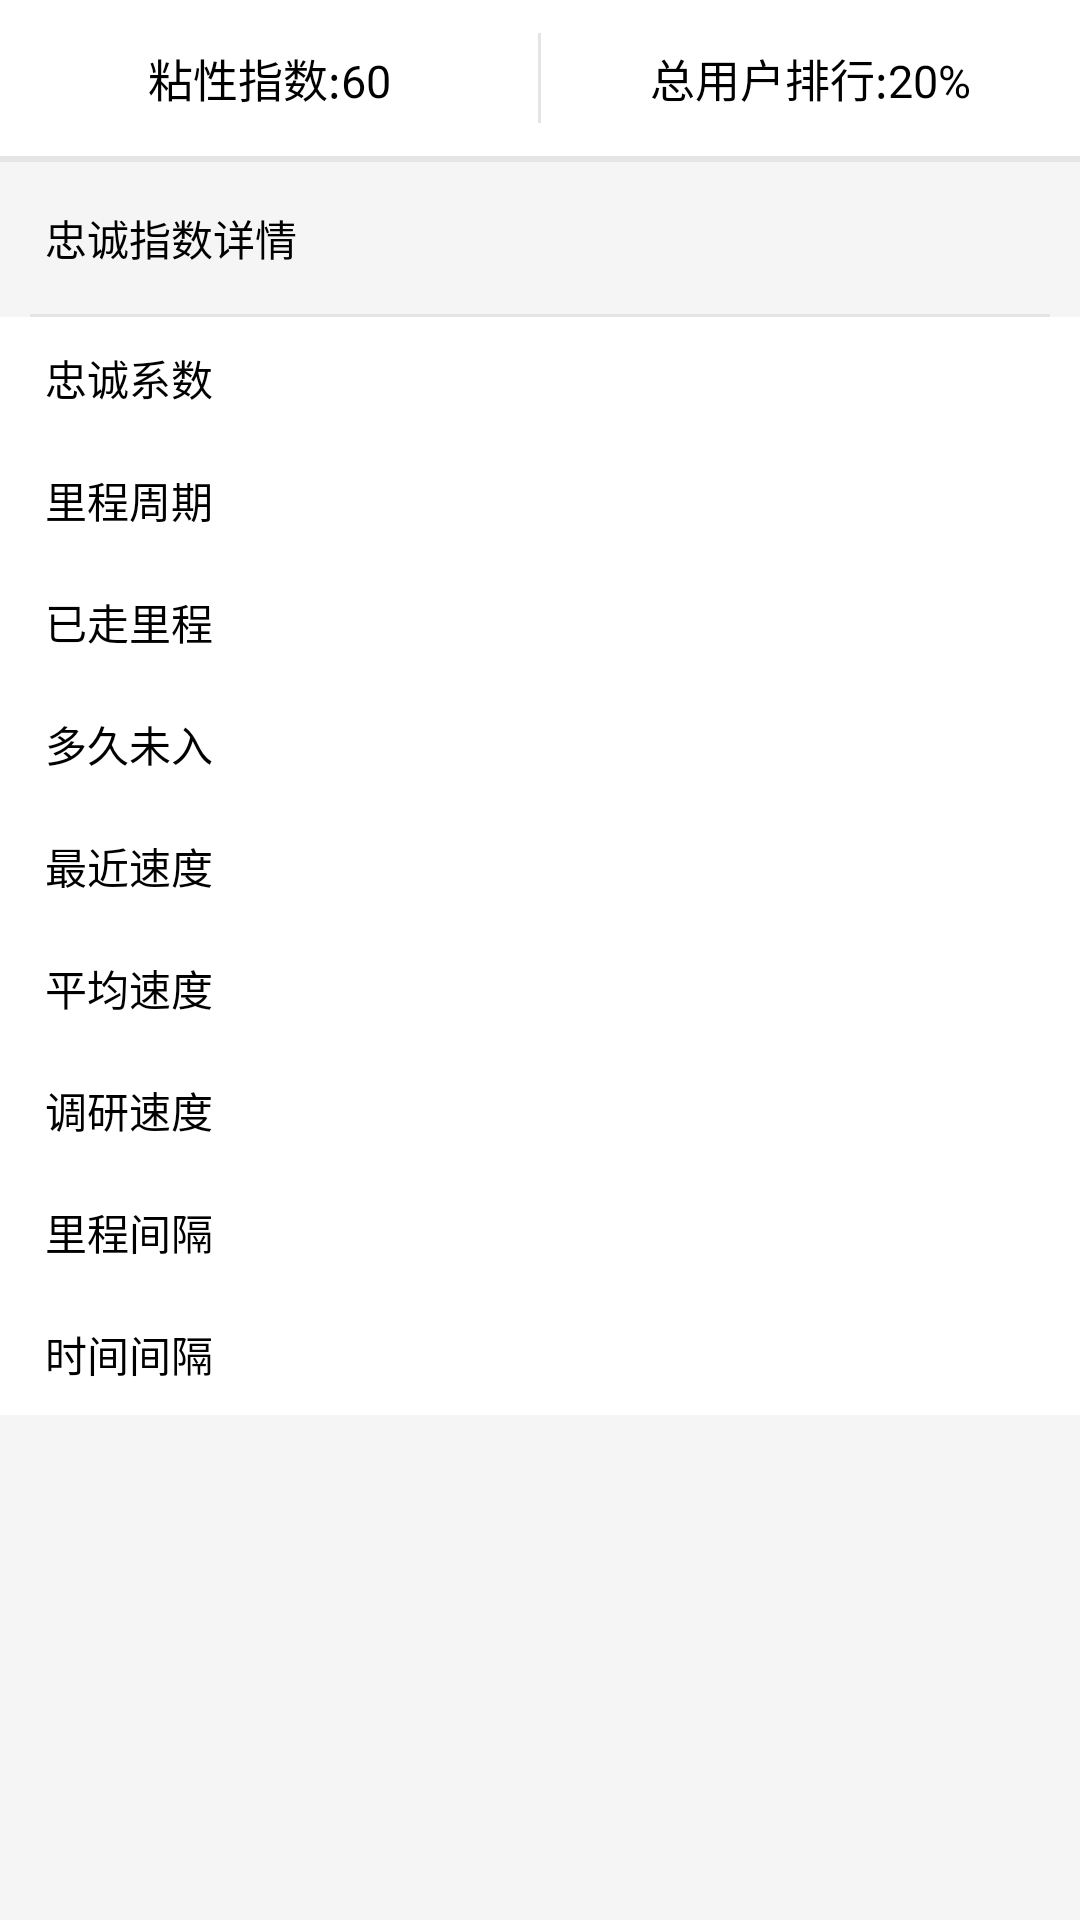

Android layout source for this screen:
<!-- AndroidManifest.xml: application theme AppTheme.Launcher -->
<!-- res/layout/activity_client_loyalty.xml -->
<?xml version="1.0" encoding="utf-8"?>
<LinearLayout xmlns:android="http://schemas.android.com/apk/res/android"
    xmlns:app="http://schemas.android.com/apk/res-auto"
    xmlns:tools="http://schemas.android.com/tools"
    android:layout_width="match_parent"
    android:layout_height="match_parent"
    android:background="@color/bg_color"
    android:orientation="vertical"
    tools:context="com.wdl.jwdl.activity.clientmsg.ClientValueActivity">

    <include layout="@layout/activity_commonclient_top" />

    <LinearLayout
        android:id="@+id/client_value_ll"
        android:layout_width="match_parent"
        android:layout_height="wrap_content"
        android:orientation="vertical">

        <View
            android:layout_width="match_parent"
            android:layout_height="1dp"
            android:background="@color/line_color" />

        <TextView
            android:layout_width="match_parent"
            android:layout_height="wrap_content"
            android:gravity="center|left"
            android:paddingBottom="15dp"
            android:paddingLeft="15dp"
            android:paddingTop="15dp"
            android:text="忠诚指数详情"
            android:textColor="@color/client_tv_color" />

        <View
            android:layout_width="match_parent"
            android:layout_height="1dp"
            android:layout_marginLeft="10dp"
            android:layout_marginRight="10dp"
            android:background="@color/line_color" />

        <LinearLayout
            android:layout_width="match_parent"
            android:layout_height="wrap_content"
            android:background="@color/white"
            android:orientation="vertical">


            <LinearLayout
                android:layout_width="match_parent"
                android:layout_height="wrap_content"
                android:orientation="horizontal"
                android:paddingBottom="10dp"
                android:paddingLeft="15dp"
                android:paddingRight="15dp"
                android:paddingTop="10dp">

                <TextView
                    android:layout_width="0dp"
                    android:layout_height="wrap_content"
                    android:layout_weight="1"
                    android:gravity="center|left"
                    android:text="忠诚系数"
                    android:textColor="@color/client_tv_color" />

                <TextView
                    android:id="@+id/loyalty_zcxs_msg"
                    android:layout_width="wrap_content"
                    android:layout_height="wrap_content"
                    android:textColor="@color/client_tv_color"
                    tools:text="1.1" />
            </LinearLayout>

            <LinearLayout
                android:layout_width="match_parent"
                android:layout_height="wrap_content"
                android:orientation="horizontal"
                android:paddingBottom="10dp"
                android:paddingLeft="15dp"
                android:paddingRight="15dp"
                android:paddingTop="10dp">

                <TextView
                    android:layout_width="0dp"
                    android:layout_height="wrap_content"
                    android:layout_weight="1"
                    android:gravity="center|left"
                    android:text="里程周期"
                    android:textColor="@color/client_tv_color" />

                <TextView
                    android:id="@+id/loyalty_lczq_msg"
                    android:layout_width="wrap_content"
                    android:layout_height="wrap_content"
                    android:textColor="@color/client_tv_color"
                    tools:text="里程周期" />
            </LinearLayout>

            <LinearLayout
                android:layout_width="match_parent"
                android:layout_height="wrap_content"
                android:orientation="horizontal"
                android:paddingBottom="10dp"
                android:paddingLeft="15dp"
                android:paddingRight="15dp"
                android:paddingTop="10dp">

                <TextView
                    android:layout_width="0dp"
                    android:layout_height="wrap_content"
                    android:layout_weight="1"
                    android:gravity="center|left"
                    android:text="已走里程"
                    android:textColor="@color/client_tv_color" />

                <TextView
                    android:id="@+id/loyalty_yzlc_msg"
                    android:layout_width="wrap_content"
                    android:layout_height="wrap_content"
                    android:textColor="@color/client_tv_color"
                    tools:text="已走里程" />
            </LinearLayout>

            <LinearLayout
                android:layout_width="match_parent"
                android:layout_height="wrap_content"
                android:orientation="horizontal"
                android:paddingBottom="10dp"
                android:paddingLeft="15dp"
                android:paddingRight="15dp"
                android:paddingTop="10dp">

                <TextView
                    android:layout_width="0dp"
                    android:layout_height="wrap_content"
                    android:layout_weight="1"
                    android:gravity="center|left"
                    android:text="多久未入"
                    android:textColor="@color/client_tv_color" />

                <TextView
                    android:id="@+id/loyalty_djwr_msg"
                    android:layout_width="wrap_content"
                    android:layout_height="wrap_content"
                    android:textColor="@color/client_tv_color"
                    tools:text="3.5个月" />
            </LinearLayout>

            <LinearLayout
                android:layout_width="match_parent"
                android:layout_height="wrap_content"
                android:orientation="horizontal"
                android:paddingBottom="10dp"
                android:paddingLeft="15dp"
                android:paddingRight="15dp"
                android:paddingTop="10dp">

                <TextView
                    android:layout_width="0dp"
                    android:layout_height="wrap_content"
                    android:layout_weight="1"
                    android:gravity="center|left"
                    android:text="最近速度"
                    android:textColor="@color/client_tv_color" />

                <TextView
                    android:id="@+id/loyalty_zjsd_msg"
                    android:layout_width="wrap_content"
                    android:layout_height="wrap_content"
                    android:textColor="@color/client_tv_color"
                    tools:text="56公里/日" />
            </LinearLayout>

            <LinearLayout
                android:layout_width="match_parent"
                android:layout_height="wrap_content"
                android:orientation="horizontal"
                android:paddingBottom="10dp"
                android:paddingLeft="15dp"
                android:paddingRight="15dp"
                android:paddingTop="10dp">

                <TextView
                    android:layout_width="0dp"
                    android:layout_height="wrap_content"
                    android:layout_weight="1"
                    android:gravity="center|left"
                    android:text="平均速度"
                    android:textColor="@color/client_tv_color" />

                <TextView
                    android:id="@+id/loyalty_pjsd_msg"
                    android:layout_width="wrap_content"
                    android:layout_height="wrap_content"
                    android:textColor="@color/client_tv_color"
                    tools:text="45公里/日" />
            </LinearLayout>


            <LinearLayout
                android:layout_width="match_parent"
                android:layout_height="wrap_content"
                android:orientation="horizontal"
                android:paddingBottom="10dp"
                android:paddingLeft="15dp"
                android:paddingRight="15dp"
                android:paddingTop="10dp">

                <TextView
                    android:layout_width="0dp"
                    android:layout_height="wrap_content"
                    android:layout_weight="1"
                    android:gravity="center|left"
                    android:text="调研速度"
                    android:textColor="@color/client_tv_color" />

                <TextView
                    android:id="@+id/loyalty_dysd_msg"
                    android:layout_width="wrap_content"
                    android:layout_height="wrap_content"
                    android:textColor="@color/client_tv_color"
                    tools:text="40公里/日" />
            </LinearLayout>

            <LinearLayout
                android:layout_width="match_parent"
                android:layout_height="wrap_content"
                android:orientation="horizontal"
                android:paddingBottom="10dp"
                android:paddingLeft="15dp"
                android:paddingRight="15dp"
                android:paddingTop="10dp">

                <TextView
                    android:layout_width="0dp"
                    android:layout_height="wrap_content"
                    android:layout_weight="1"
                    android:gravity="center|left"
                    android:text="里程间隔"
                    android:textColor="@color/client_tv_color" />

                <TextView
                    android:id="@+id/loyalty_lcjg_msg"
                    android:layout_width="wrap_content"
                    android:layout_height="wrap_content"
                    android:textColor="@color/client_tv_color"
                    tools:text="1234 4545 6563" />
            </LinearLayout>

            <LinearLayout
                android:layout_width="match_parent"
                android:layout_height="wrap_content"
                android:orientation="horizontal"
                android:paddingBottom="10dp"
                android:paddingLeft="15dp"
                android:paddingRight="15dp"
                android:paddingTop="10dp">

                <TextView
                    android:layout_width="0dp"
                    android:layout_height="wrap_content"
                    android:layout_weight="1"
                    android:gravity="center|left"
                    android:text="时间间隔"
                    android:textColor="@color/client_tv_color" />

                <TextView
                    android:id="@+id/loyalty_sjjg_msg"
                    android:layout_width="wrap_content"
                    android:layout_height="wrap_content"
                    android:textColor="@color/client_tv_color"
                    tools:text="2个月 5.4个月 6.4个月" />
            </LinearLayout>
        </LinearLayout>
    </LinearLayout>
</LinearLayout>
<!-- res/layout/activity_commonclient_top.xml (included above) -->
<?xml version="1.0" encoding="utf-8"?>
<LinearLayout xmlns:android="http://schemas.android.com/apk/res/android"
    android:layout_width="match_parent"
    android:layout_height="wrap_content"
    xmlns:tools="http://schemas.android.com/tools"
    android:background="@color/white"
    android:orientation="vertical">

    <LinearLayout
        android:layout_width="match_parent"
        android:layout_height="wrap_content"
        android:orientation="horizontal"
        >

        <TextView
            android:id="@+id/client_common_ltv"
            android:layout_width="0dp"
            android:layout_height="wrap_content"
            android:layout_weight="1"
            tools:text="粘性指数:60"
            android:textColor="@color/black"
            android:gravity="center"
            android:padding="15dp"
            android:textSize="15sp"
            />
        <View
            android:layout_width="1dp"
            android:layout_height="30dp"
            android:layout_gravity="center"
            android:background="@color/line_color"/>

        <TextView
            android:id="@+id/client_common_rtv"
            android:layout_width="0dp"
            android:layout_height="wrap_content"
            android:layout_weight="1"
            tools:text="总用户排行:20%"
            android:textColor="@color/black"
            android:gravity="center"
            android:padding="15dp"
            android:textSize="15sp"
            />

    </LinearLayout>

    <View
        android:layout_width="match_parent"
        android:layout_height="1dp"
        android:background="@color/line_color"
        />


</LinearLayout>
<!-- resources referenced by this layout -->
<resources>
  <color name="bg_color">#fff5f5f5</color>
  <color name="black">#ff000000</color>
  <color name="client_tv_color">#000000</color>
  <color name="line_color">#ffe5e5e5</color>
  <color name="white">#ffffffff</color>
  <style name="AppTheme.Launcher">
          
          <item name="android:windowDisablePreview">true</item>
  
      </style>
</resources>
